Labelled photos from "cadmnist", an image-classification folder in Shrek4/cad-dataset. The possible labels are: bearings, bolts, nuts, seals, washers.

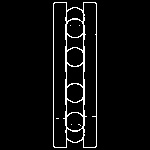
Label: bearings

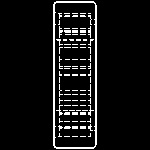
Label: bearings

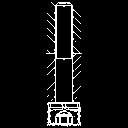
Label: bolts

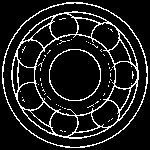
Label: bearings

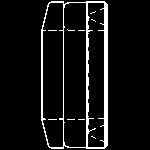
Label: seals

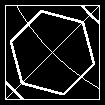
Label: bolts
